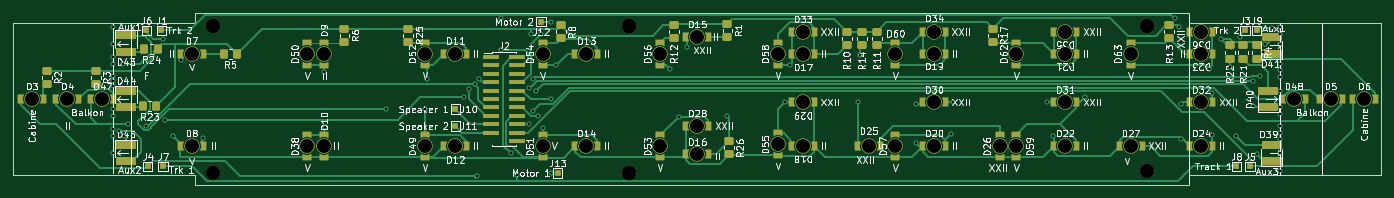
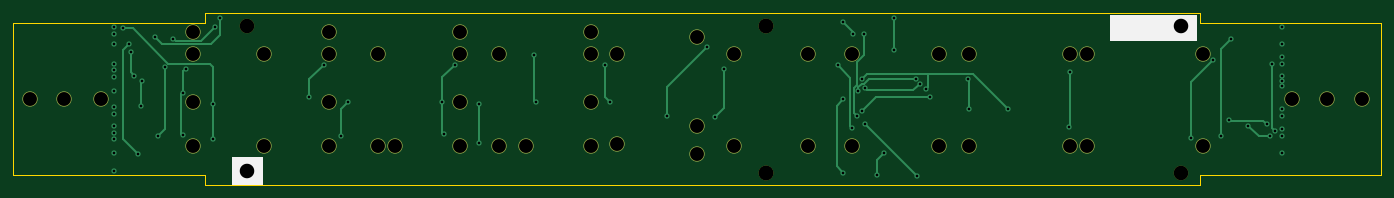
Circuit board: 10 layer files. Board 206.8 x 26.0 mm.
- bottom_copper: Blokkendoos_binnenverlichting-B_Cu.gbr (12041 bytes)
- bottom_mask: Blokkendoos_binnenverlichting-B_Mask.gbr (3147 bytes)
- paste: Blokkendoos_binnenverlichting-B_Paste.gbr (480 bytes)
- bottom_silk: Blokkendoos_binnenverlichting-B_Silkscreen.gbr (1198 bytes)
- outline: Blokkendoos_binnenverlichting-Edge_Cuts.gbr (1122 bytes)
- top_copper: Blokkendoos_binnenverlichting-F_Cu.gbr (43745 bytes)
- top_mask: Blokkendoos_binnenverlichting-F_Mask.gbr (11228 bytes)
- paste: Blokkendoos_binnenverlichting-F_Paste.gbr (8523 bytes)
- top_silk: Blokkendoos_binnenverlichting-F_Silkscreen.gbr (118221 bytes)
- drill: Blokkendoos_binnenverlichting.drl (2401 bytes)

=== bottom_copper: Blokkendoos_binnenverlichting-B_Cu.gbr (12041 bytes, source omitted) ===
=== bottom_mask: Blokkendoos_binnenverlichting-B_Mask.gbr ===
%TF.GenerationSoftware,KiCad,Pcbnew,(6.0.1-0)*%
%TF.CreationDate,2022-02-11T13:50:11+01:00*%
%TF.ProjectId,Blokkendoos_binnenverlichting,426c6f6b-6b65-46e6-946f-6f735f62696e,rev?*%
%TF.SameCoordinates,Original*%
%TF.FileFunction,Soldermask,Bot*%
%TF.FilePolarity,Negative*%
%FSLAX46Y46*%
G04 Gerber Fmt 4.6, Leading zero omitted, Abs format (unit mm)*
G04 Created by KiCad (PCBNEW (6.0.1-0)) date 2022-02-11 13:50:11*
%MOMM*%
%LPD*%
G01*
G04 APERTURE LIST*
%ADD10C,2.300000*%
%ADD11C,2.200000*%
G04 APERTURE END LIST*
D10*
%TO.C,D13*%
X135636000Y-120142000D03*
%TD*%
%TO.C,D19*%
X188214000Y-120142000D03*
%TD*%
%TO.C,D10*%
X96012000Y-134112000D03*
%TD*%
%TO.C,D51*%
X129032000Y-134112000D03*
%TD*%
%TO.C,D38*%
X93472000Y-134112000D03*
%TD*%
%TO.C,D17*%
X168402000Y-120142000D03*
%TD*%
%TO.C,D32*%
X228600000Y-127508000D03*
%TD*%
%TO.C,D9*%
X96012000Y-120142000D03*
%TD*%
%TO.C,D27*%
X217932000Y-134112000D03*
%TD*%
%TO.C,D18*%
X168402000Y-134112000D03*
%TD*%
%TO.C,D14*%
X135636000Y-134112000D03*
%TD*%
%TO.C,D6*%
X253238000Y-127000000D03*
%TD*%
%TO.C,D36*%
X228600000Y-116840000D03*
%TD*%
%TO.C,D24*%
X228600000Y-134112000D03*
%TD*%
%TO.C,D62*%
X200660000Y-120142000D03*
%TD*%
%TO.C,D12*%
X115824000Y-134112000D03*
%TD*%
%TO.C,D33*%
X168402000Y-116840000D03*
%TD*%
%TO.C,D22*%
X208026000Y-134112000D03*
%TD*%
%TO.C,D3*%
X51816000Y-127000000D03*
%TD*%
%TO.C,D8*%
X75946000Y-134112000D03*
%TD*%
%TO.C,D28*%
X152400000Y-131064000D03*
%TD*%
%TO.C,D31*%
X208026000Y-127508000D03*
%TD*%
%TO.C,D49*%
X111252000Y-134112000D03*
%TD*%
%TO.C,D63*%
X217932000Y-120142000D03*
%TD*%
%TO.C,D11*%
X115824000Y-120142000D03*
%TD*%
%TO.C,D60*%
X182372000Y-120142000D03*
%TD*%
%TO.C,D34*%
X188214000Y-116840000D03*
%TD*%
%TO.C,D57*%
X182372000Y-134112000D03*
%TD*%
%TO.C,D30*%
X188214000Y-127508000D03*
%TD*%
%TO.C,D5*%
X248158000Y-127000000D03*
%TD*%
%TO.C,D25*%
X178308000Y-134112000D03*
%TD*%
%TO.C,D4*%
X57150000Y-127000000D03*
%TD*%
%TO.C,D21*%
X208026000Y-120142000D03*
%TD*%
%TO.C,D20*%
X188214000Y-134112000D03*
%TD*%
%TO.C,D53*%
X146812000Y-134112000D03*
%TD*%
%TO.C,D47*%
X62484000Y-127000000D03*
%TD*%
%TO.C,D48*%
X242570000Y-127000000D03*
%TD*%
%TO.C,D50*%
X93472000Y-120142000D03*
%TD*%
%TO.C,D26*%
X198120000Y-134112000D03*
%TD*%
%TO.C,D35*%
X208026000Y-116840000D03*
%TD*%
%TO.C,D52*%
X111252000Y-120142000D03*
%TD*%
%TO.C,D7*%
X75946000Y-120142000D03*
%TD*%
%TO.C,D23*%
X228600000Y-120142000D03*
%TD*%
%TO.C,D29*%
X168402000Y-127508000D03*
%TD*%
%TO.C,D54*%
X129032000Y-120142000D03*
%TD*%
%TO.C,D15*%
X152400000Y-117602000D03*
%TD*%
%TO.C,D56*%
X146812000Y-120142000D03*
%TD*%
%TO.C,D58*%
X164592000Y-120142000D03*
%TD*%
%TO.C,D59*%
X200660000Y-134112000D03*
%TD*%
%TO.C,D55*%
X164592000Y-133858000D03*
%TD*%
%TO.C,D16*%
X152400000Y-135382000D03*
%TD*%
D11*
%TO.C,REF\u002A\u002A*%
X220472000Y-115922000D03*
%TD*%
%TO.C,REF\u002A\u002A*%
X79192000Y-138176000D03*
%TD*%
%TO.C,REF\u002A\u002A*%
X142062000Y-138176000D03*
X142062000Y-138176000D03*
%TD*%
%TO.C,REF\u002A\u002A*%
X142062000Y-115922000D03*
X142062000Y-115922000D03*
%TD*%
%TO.C,REF\u002A\u002A*%
X79192000Y-115922000D03*
%TD*%
%TO.C,REF\u002A\u002A*%
X220472000Y-137922000D03*
%TD*%
M02*

=== paste: Blokkendoos_binnenverlichting-B_Paste.gbr ===
%TF.GenerationSoftware,KiCad,Pcbnew,(6.0.1-0)*%
%TF.CreationDate,2022-02-11T13:50:10+01:00*%
%TF.ProjectId,Blokkendoos_binnenverlichting,426c6f6b-6b65-46e6-946f-6f735f62696e,rev?*%
%TF.SameCoordinates,Original*%
%TF.FileFunction,Paste,Bot*%
%TF.FilePolarity,Positive*%
%FSLAX46Y46*%
G04 Gerber Fmt 4.6, Leading zero omitted, Abs format (unit mm)*
G04 Created by KiCad (PCBNEW (6.0.1-0)) date 2022-02-11 13:50:10*
%MOMM*%
%LPD*%
G01*
G04 APERTURE LIST*
G04 APERTURE END LIST*
M02*

=== bottom_silk: Blokkendoos_binnenverlichting-B_Silkscreen.gbr ===
%TF.GenerationSoftware,KiCad,Pcbnew,(6.0.1-0)*%
%TF.CreationDate,2022-02-11T13:50:10+01:00*%
%TF.ProjectId,Blokkendoos_binnenverlichting,426c6f6b-6b65-46e6-946f-6f735f62696e,rev?*%
%TF.SameCoordinates,Original*%
%TF.FileFunction,Legend,Bot*%
%TF.FilePolarity,Positive*%
%FSLAX46Y46*%
G04 Gerber Fmt 4.6, Leading zero omitted, Abs format (unit mm)*
G04 Created by KiCad (PCBNEW (6.0.1-0)) date 2022-02-11 13:50:10*
%MOMM*%
%LPD*%
G01*
G04 APERTURE LIST*
%ADD10C,0.150000*%
G04 APERTURE END LIST*
D10*
X76966000Y-114222000D02*
X89920000Y-114222000D01*
X89920000Y-114222000D02*
X89920000Y-118032000D01*
X89920000Y-118032000D02*
X76966000Y-118032000D01*
X76966000Y-118032000D02*
X76966000Y-114222000D01*
G36*
X76966000Y-114222000D02*
G01*
X89920000Y-114222000D01*
X89920000Y-118032000D01*
X76966000Y-118032000D01*
X76966000Y-114222000D01*
G37*
X218190000Y-135812000D02*
X222762000Y-135812000D01*
X222762000Y-135812000D02*
X222762000Y-139876000D01*
X222762000Y-139876000D02*
X218190000Y-139876000D01*
X218190000Y-139876000D02*
X218190000Y-135812000D01*
G36*
X218190000Y-135812000D02*
G01*
X222762000Y-135812000D01*
X222762000Y-139876000D01*
X218190000Y-139876000D01*
X218190000Y-135812000D01*
G37*
M02*

=== outline: Blokkendoos_binnenverlichting-Edge_Cuts.gbr ===
%TF.GenerationSoftware,KiCad,Pcbnew,(6.0.1-0)*%
%TF.CreationDate,2022-02-11T13:50:11+01:00*%
%TF.ProjectId,Blokkendoos_binnenverlichting,426c6f6b-6b65-46e6-946f-6f735f62696e,rev?*%
%TF.SameCoordinates,Original*%
%TF.FileFunction,Profile,NP*%
%FSLAX46Y46*%
G04 Gerber Fmt 4.6, Leading zero omitted, Abs format (unit mm)*
G04 Created by KiCad (PCBNEW (6.0.1-0)) date 2022-02-11 13:50:11*
%MOMM*%
%LPD*%
G01*
G04 APERTURE LIST*
%TA.AperFunction,Profile*%
%ADD10C,0.100000*%
%TD*%
G04 APERTURE END LIST*
D10*
X76454450Y-139954000D02*
X226822000Y-139954000D01*
X76453550Y-138430000D02*
X76454450Y-139954000D01*
X255810000Y-138500000D02*
X226822000Y-138500000D01*
X255810000Y-115500000D02*
X226822000Y-115500000D01*
X48989100Y-115430000D02*
X48989100Y-138430000D01*
X76454450Y-113954000D02*
X76453550Y-115430000D01*
X255810000Y-115500000D02*
X255810000Y-138500000D01*
X76453550Y-115430000D02*
X48989100Y-115430000D01*
X226822000Y-138500000D02*
X226822000Y-139954000D01*
X226822000Y-115500000D02*
X226822000Y-113954000D01*
X226822000Y-113954000D02*
X76454450Y-113954000D01*
X76453550Y-138430000D02*
X48989100Y-138430000D01*
M02*

=== top_copper: Blokkendoos_binnenverlichting-F_Cu.gbr (43745 bytes, source omitted) ===
=== top_mask: Blokkendoos_binnenverlichting-F_Mask.gbr (11228 bytes, source omitted) ===
=== paste: Blokkendoos_binnenverlichting-F_Paste.gbr (8523 bytes, source omitted) ===
=== top_silk: Blokkendoos_binnenverlichting-F_Silkscreen.gbr (118221 bytes, source omitted) ===
=== drill: Blokkendoos_binnenverlichting.drl ===
M48
; DRILL file {KiCad (6.0.1-0)} date 2022 February 11, Friday 13:50:18
; FORMAT={-:-/ absolute / inch / decimal}
; #@! TF.CreationDate,2022-02-11T13:50:18+01:00
; #@! TF.GenerationSoftware,Kicad,Pcbnew,(6.0.1-0)
; #@! TF.FileFunction,MixedPlating,1,2
FMAT,2
INCH
; #@! TA.AperFunction,Plated,PTH,ViaDrill
T1C0.0157
; #@! TA.AperFunction,NonPlated,NPTH,ComponentDrill
T2C0.0827
; #@! TA.AperFunction,NonPlated,NPTH,ComponentDrill
T3C0.0866
%
G90
G05
T1
X2.52Y-4.57
X2.52Y-4.67
X2.52Y-4.75
X2.52Y-4.79
X2.52Y-4.86
X2.52Y-4.89
X2.52Y-4.92
X2.52Y-5.06
X2.52Y-5.1
X2.52Y-5.18
X2.52Y-5.22
X2.52Y-5.32
X2.56Y-5.19
X2.58Y-4.79
X2.59Y-5.22
X2.61Y-5.15
X2.7203Y-5.1585
X2.82Y-4.64
X2.8327Y-5.1227
X2.88Y-5.22
X2.93Y-4.77
X3.06Y-5.23
X3.78Y-4.84
X3.7852Y-5.1652
X4.1502Y-5.0602
X4.38Y-5.06
X4.39Y-4.88
X4.6115Y-4.9882
X4.64Y-4.94
X4.6763Y-4.9114
X4.69Y-5.46
X4.7Y-4.88
X4.83Y-4.52
X4.83Y-4.71
X4.89Y-5.32
X4.93Y-5.45
X4.9999Y-4.9358
X5.0Y-5.15
X5.01Y-4.61
X5.02Y-4.88
X5.02Y-5.07
X5.04Y-4.95
X5.05Y-5.1
X5.07Y-4.61
X5.08Y-5.17
X5.13Y-4.54
X5.13Y-5.0
X5.13Y-5.44
X5.16Y-4.8001
X5.84Y-4.82
X5.8911Y-5.1039
X5.94Y-4.69
X6.18Y-5.1
X6.52Y-5.02
X6.55Y-4.8
X6.96Y-5.02
X6.97Y-4.74
X7.3Y-5.03
X7.3Y-5.26
X7.4444Y-4.7957
X7.51Y-5.21
X7.52Y-5.02
X8.08Y-5.02
X8.12Y-5.22
X8.2244Y-4.7957
X8.31Y-4.99
X8.8416Y-4.5164
X8.87Y-4.57
X8.88Y-5.03
X8.88Y-5.24
X9.0448Y-4.8185
X9.0635Y-5.2138
X9.0636Y-4.966
X9.12Y-4.64
X9.17Y-4.81
X9.21Y-5.22
X9.23Y-4.63
X9.3077Y-4.8923
X9.31Y-5.04
X9.33Y-5.33
X9.35Y-4.86
X9.37Y-4.72
X9.3812Y-4.67
X9.42Y-4.58
X9.47Y-4.57
X9.47Y-4.61
X9.47Y-4.67
X9.47Y-4.79
X9.47Y-4.83
X9.47Y-4.87
X9.47Y-4.95
X9.47Y-5.05
X9.47Y-5.09
X9.47Y-5.16
X9.47Y-5.2
X9.47Y-5.24
X9.47Y-5.32
X9.47Y-5.43
T2
X2.04Y-5.0
X2.25Y-5.0
X2.46Y-5.0
X2.99Y-4.73
X2.99Y-5.28
X3.68Y-4.73
X3.68Y-5.28
X3.78Y-4.73
X3.78Y-5.28
X4.38Y-4.73
X4.38Y-5.28
X4.56Y-4.73
X4.56Y-5.28
X5.08Y-4.73
X5.08Y-5.28
X5.34Y-4.73
X5.34Y-5.28
X5.78Y-4.73
X5.78Y-5.28
X6.0Y-4.63
X6.0Y-5.16
X6.0Y-5.33
X6.48Y-4.73
X6.48Y-5.27
X6.63Y-4.6
X6.63Y-4.73
X6.63Y-5.02
X6.63Y-5.28
X7.02Y-5.28
X7.18Y-4.73
X7.18Y-5.28
X7.41Y-4.6
X7.41Y-4.73
X7.41Y-5.02
X7.41Y-5.28
X7.8Y-5.28
X7.9Y-4.73
X7.9Y-5.28
X8.19Y-4.6
X8.19Y-4.73
X8.19Y-5.02
X8.19Y-5.28
X8.58Y-4.73
X8.58Y-5.28
X9.0Y-4.6
X9.0Y-4.73
X9.0Y-5.02
X9.0Y-5.28
X9.55Y-5.0
X9.77Y-5.0
X9.97Y-5.0
T3
X3.1178Y-4.5639
X3.1178Y-5.44
X5.593Y-4.5639
X5.593Y-4.5639
X5.593Y-5.44
X5.593Y-5.44
X8.68Y-4.5639
X8.68Y-5.43
T0
M30

